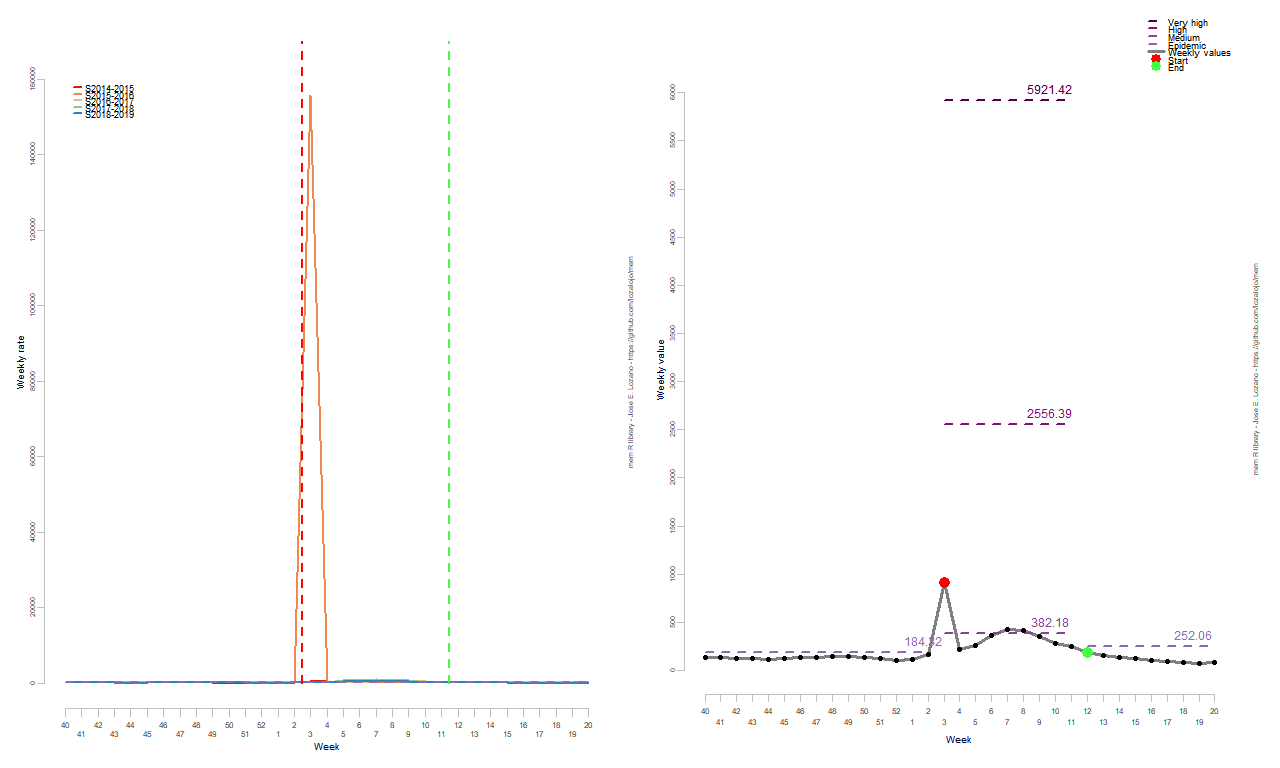

The table this chart was drawn from, first rows:
RelativeWeek, Intensity
1, 139.6
2, 136.8
3, 125.9
4, 123
5, 111.4
6, 126.5
7, 130.8
8, 138.5
9, 147.7
10, 150.1
11, 130.3
12, 122.9
13, 102
14, 118
15, 165.6
16, 911.9
17, 219.5
18, 259.3
19, 368.4
20, 421.9
21, 417.4
22, 357.2
23, 282.8
24, 247.6
25, 184.8
26, 151.5
27, 130.3
28, 121.2
29, 99.71
30, 90.7
31, 84.63
32, 77.19
33, 82.76
